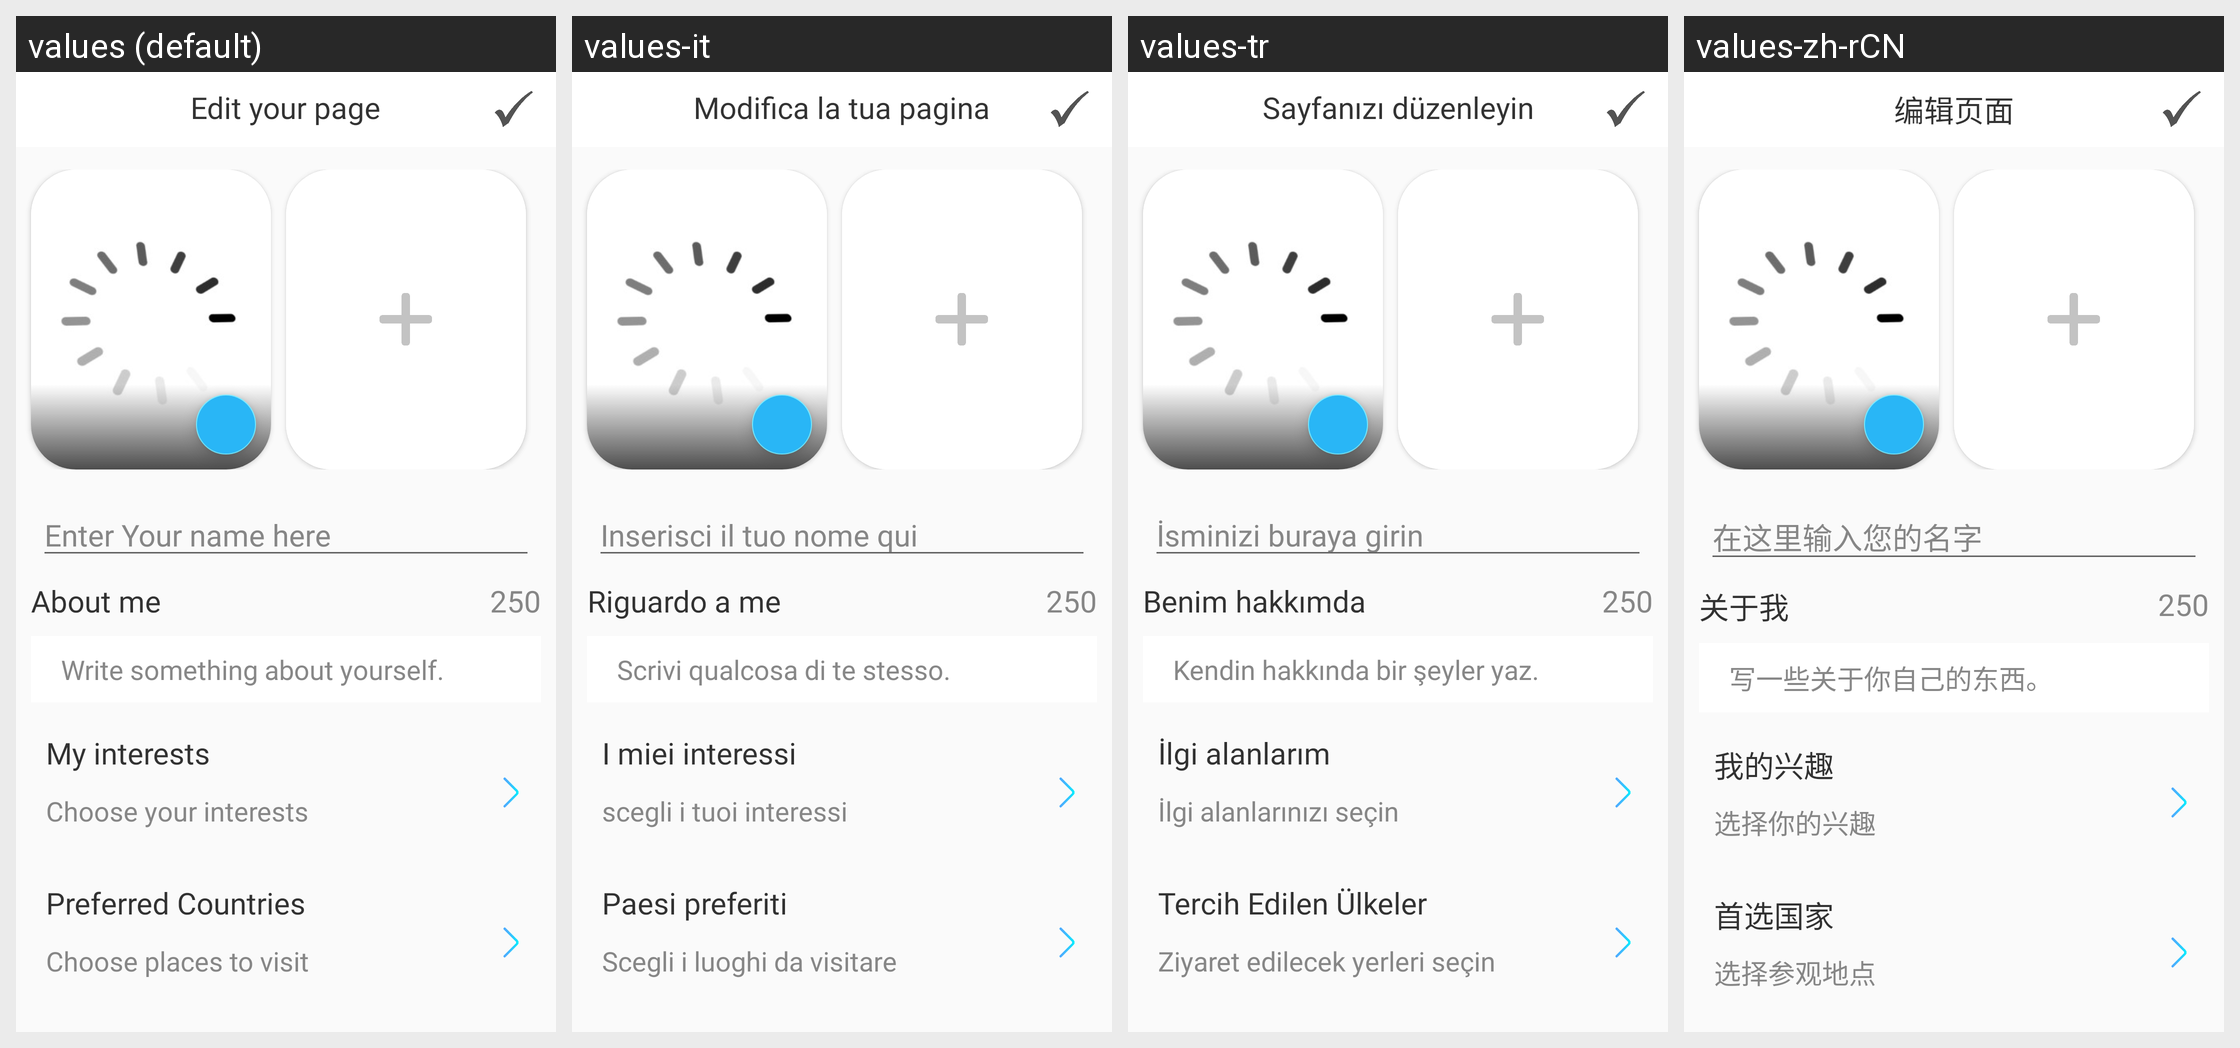

Strings drawn on this Android screen and how each of the app's shown locales translates them:
Android screen res/layout/edit_acc_page.xml rendered under 4 locales, left to right: values (default), values-it, values-tr, values-zh-rCN. Device: Nexus 5 (rendered at 1080×1920; each locale shown at half size, 540×960, under a caption strip naming it); theme AppTheme.
Other locales in the repository, not shown: values-ar, values-de, values-fr, values-hi, values-ja, values-ko, values-ro, values-ru, values-tl, values-zh-rTW.
Strings drawn on this screen, with the default value and each locale's value (text and hints the layout hard-codes, and strings that could not be matched under every locale, appear in the picture but are not listed):

edit
  values: Edit your page
  values-it: Modifica la tua pagina
  values-tr: Sayfanızı düzenleyin
  values-zh-rCN: 编辑页面

name
  values: Enter Your name here
  values-it: Inserisci il tuo nome qui
  values-tr: İsminizi buraya girin
  values-zh-rCN: 在这里输入您的名字

about
  values: About me
  values-it: Riguardo a me
  values-tr: Benim hakkımda
  values-zh-rCN: 关于我

w_somthing
  values: Write something about yourself.
  values-it: Scrivi qualcosa di te stesso.
  values-tr: Kendin hakkında bir şeyler yaz.
  values-zh-rCN: 写一些关于你自己的东西。

interests
  values: My interests
  values-it: I miei interessi
  values-tr: İlgi alanlarım
  values-zh-rCN: 我的兴趣

ch_interests
  values: Choose your interests
  values-it: scegli i tuoi interessi
  values-tr: İlgi alanlarınızı seçin
  values-zh-rCN: 选择你的兴趣

id_125
  values: Preferred Countries
  values-it: Paesi preferiti
  values-tr: Tercih Edilen Ülkeler
  values-zh-rCN: 首选国家

id_127
  values: Choose places to visit
  values-it: Scegli i luoghi da visitare
  values-tr: Ziyaret edilecek yerleri seçin
  values-zh-rCN: 选择参观地点
